Labelled photos from "dataset", an image-classification folder in adb-coding/sdrogo-corse-dashboard. The possible labels are: leaderboard, not leaderboard.

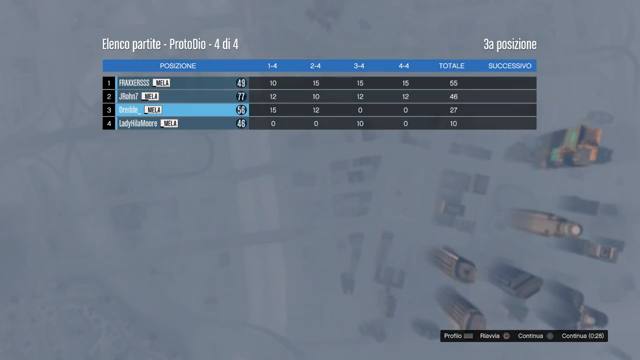
Label: leaderboard

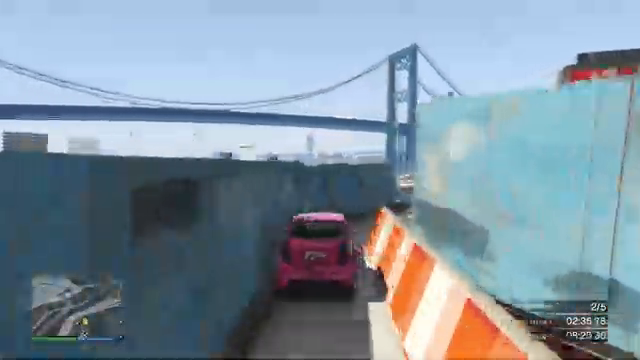
Label: not leaderboard

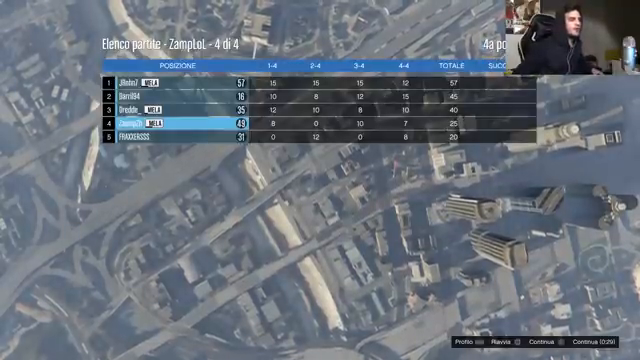
Label: leaderboard

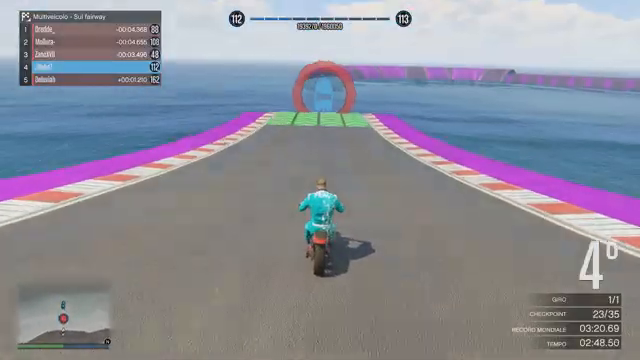
Label: not leaderboard

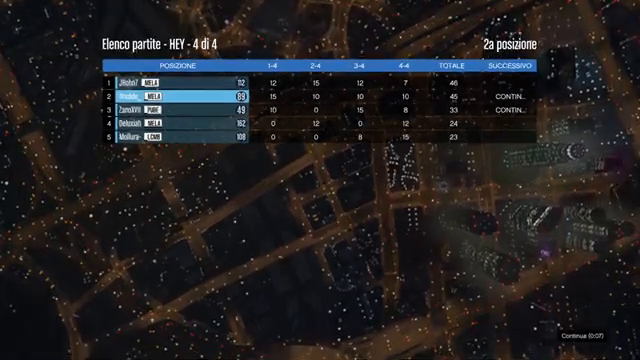
Label: leaderboard

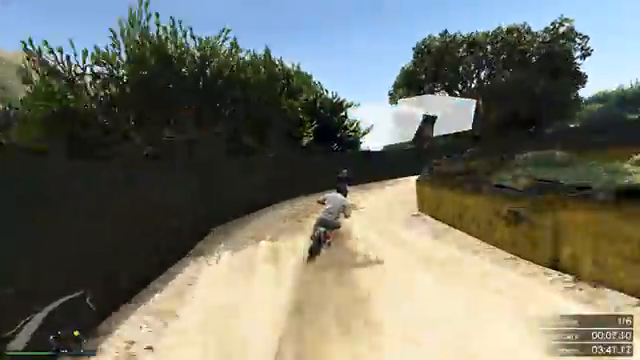
Label: not leaderboard
